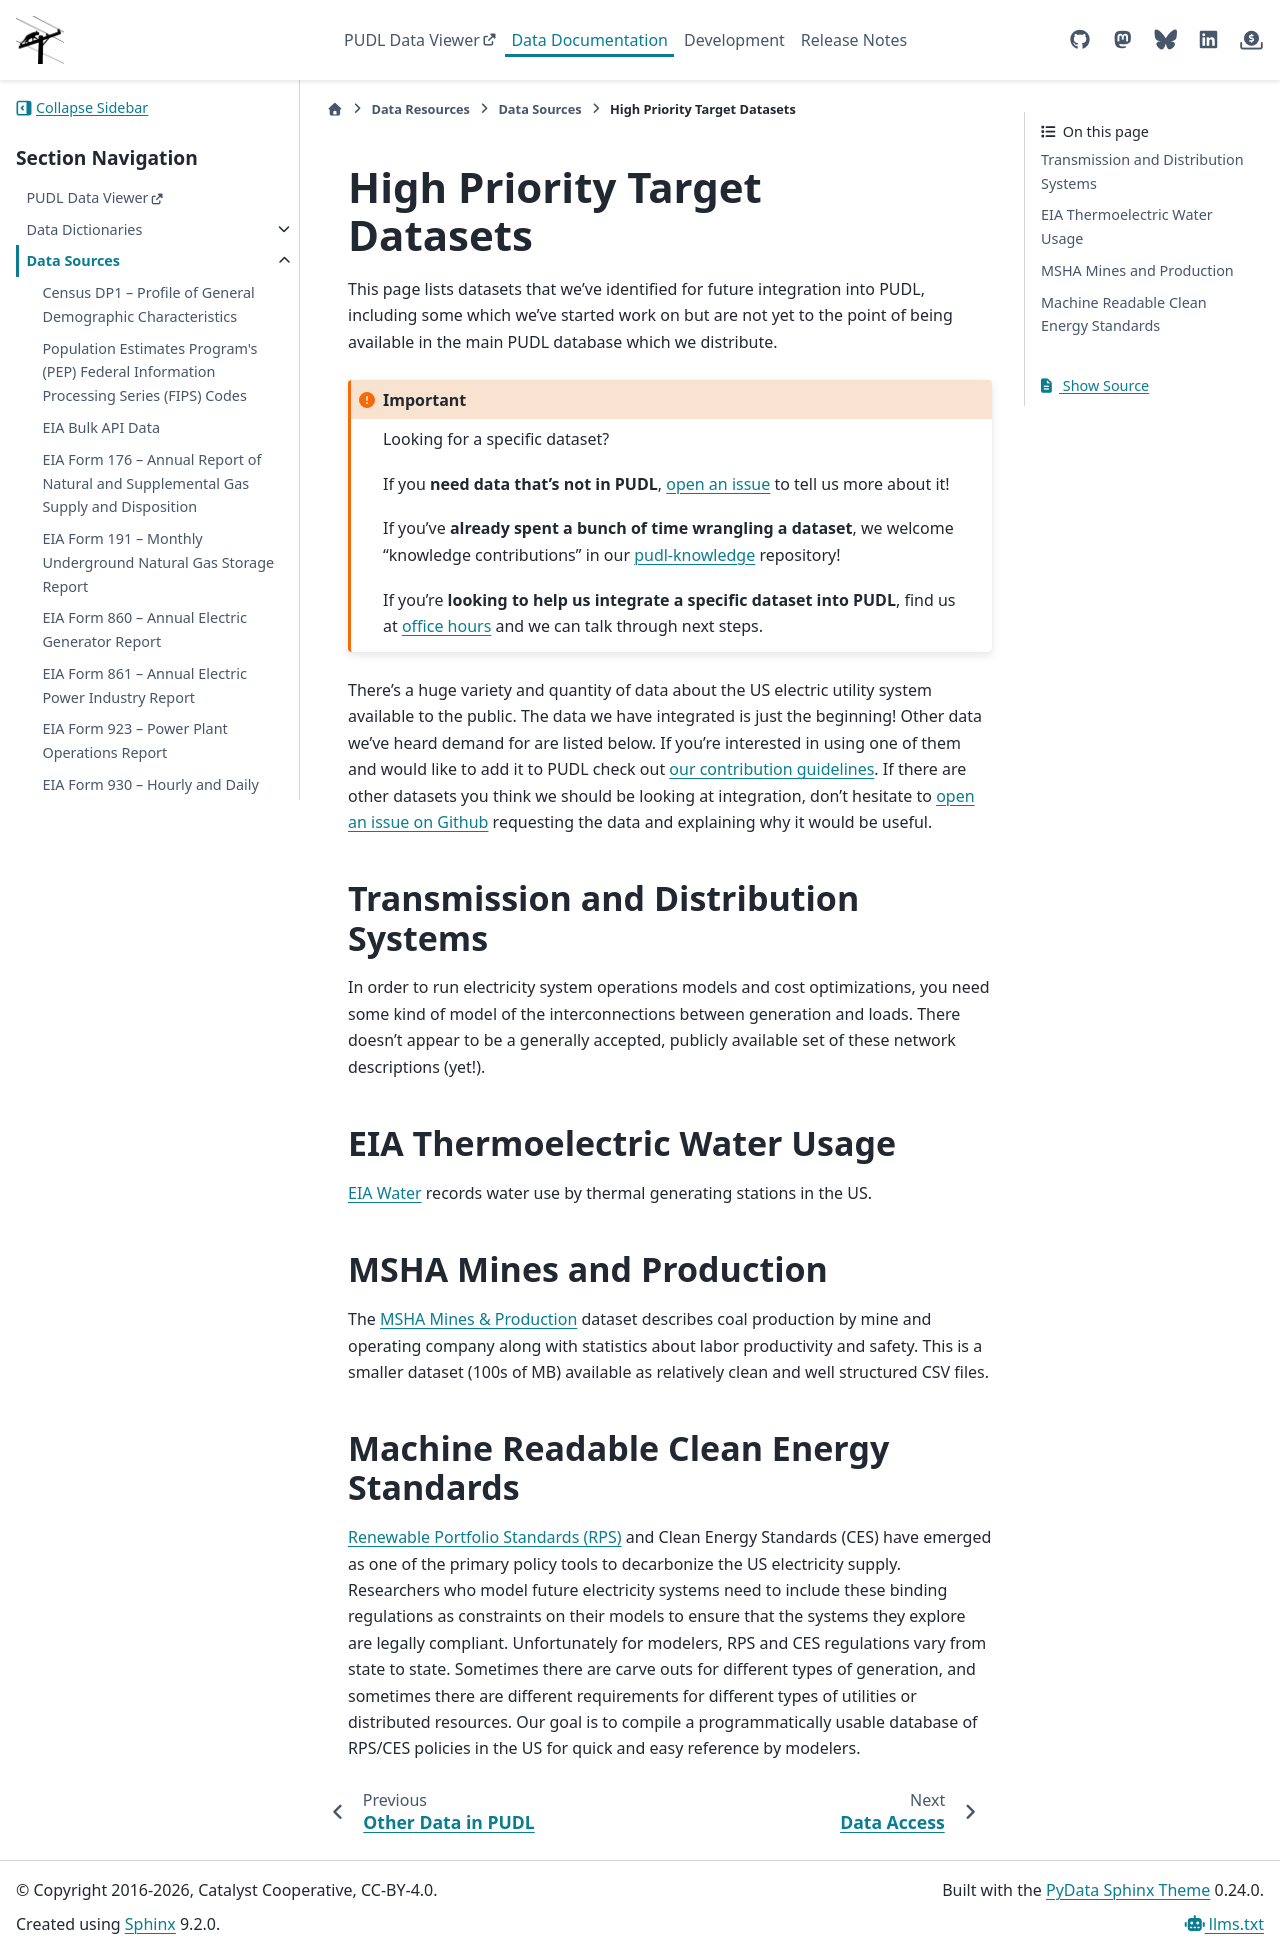

repository: catalyst-cooperative/pudl · page: en/latest/data_sources/future_data.html · generator: sphinx

.. _future_data:

===============================================================================
High Priority Target Datasets
===============================================================================

This page lists datasets that we've identified for future integration into PUDL,
including some which we've started work on but are not yet to the point of being
available in the main PUDL database which we distribute.

.. IMPORTANT:: Looking for a specific dataset?

   If you **need data that's not in PUDL**, `open an issue
   <https://github.com/catalyst-cooperative/pudl/issues/new?assignees=&labels=new-data&projects=&template=new_dataset.md&title=>`__
   to tell us more about it!

   If you've **already spent a bunch of time wrangling a dataset**, we welcome
   "knowledge contributions" in our `pudl-knowledge
   <https://github.com/catalyst-cooperative/pudl-knowledge>`__ repository!

   If you're **looking to help us integrate a specific dataset into PUDL**, find us at
   `office hours <https://calend.ly/catalyst-cooperative/pudl-office-hours>`__ and we
   can talk through next steps.

There's a huge variety and quantity of data about the US electric utility system
available to the public. The data we have integrated is just the beginning! Other data
we've heard demand for are listed below. If you're interested in using one of them and
would like to add it to PUDL check out :doc:`our contribution guidelines
<../CONTRIBUTING>`. If there are other datasets you think we should be looking at
integration, don't hesitate to `open an issue on Github
<https://github.com/catalyst-cooperative/pudl/issues>`__ requesting the data and
explaining why it would be useful.

.. _data-tds:

Transmission and Distribution Systems
^^^^^^^^^^^^^^^^^^^^^^^^^^^^^^^^^^^^^

In order to run electricity system operations models and cost optimizations, you need
some kind of model of the interconnections between generation and loads. There doesn't
appear to be a generally accepted, publicly available set of these network descriptions
(yet!).

.. _data-eiawater:

EIA Thermoelectric Water Usage
^^^^^^^^^^^^^^^^^^^^^^^^^^^^^^

`EIA Water <https://www.eia.gov/electricity/data/water/>`__ records water use by thermal
generating stations in the US.

.. _data-msha:

MSHA Mines and Production
^^^^^^^^^^^^^^^^^^^^^^^^^

The `MSHA Mines & Production <https://arlweb.msha.gov/OpenGovernmentData/OGIMSHA.asp>`__
dataset describes coal production by mine and operating company along with statistics
about labor productivity and safety. This is a smaller dataset (100s of MB) available as
relatively clean and well structured CSV files.

.. _data-ces:

Machine Readable Clean Energy Standards
^^^^^^^^^^^^^^^^^^^^^^^^^^^^^^^^^^^^^^^

`Renewable Portfolio Standards (RPS) <https://www.ncsl.org/research/energy/renewable-portfolio-standards.aspx>`__
and Clean Energy Standards (CES) have emerged as one of the primary policy tools to
decarbonize the US electricity supply. Researchers who model future electricity systems
need to include these binding regulations as constraints on their models to ensure that
the systems they explore are legally compliant. Unfortunately for modelers, RPS and CES
regulations vary from state to state. Sometimes there are carve outs for different types
of generation, and sometimes there are different requirements for different types of
utilities or distributed resources. Our goal is to compile a programmatically usable
database of RPS/CES policies in the US for quick and easy reference by modelers.
